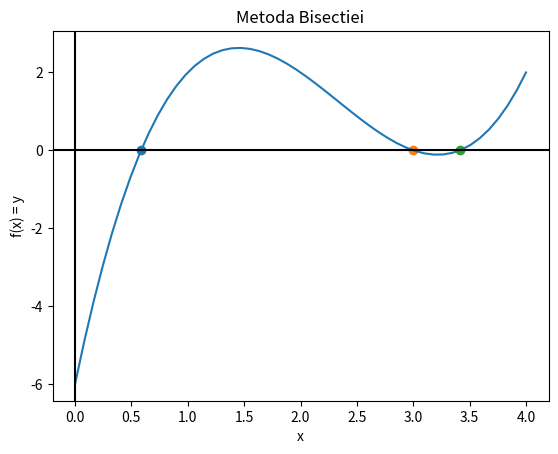

Recreate this plot in Python. (Note: this script raises an exception after producing the figure.)
import numpy as np
import matplotlib.pyplot as plt


def metoda_bisectiei(a, b, f, epsilon):
    """ O implementare a metodei bisectiei.
    :param a (float): Capatul din stanga al intervalului.
    :param b (float): Capatul din dreapta al intervalului.
    :param f (functie): Functia pentru care se va aplica metoda.
    :param epsilon (float): Eroarea acceptata.

    :return x_num (float): Solutia numerica.
    :return N (int): Numarul de iteratii.
    """
    # TODO: Scrie o intructiune a.i. programul sa inceteze la alegerea eronata a capetelor intervalului
    #  (e.g. a=4, b=-3). Totodata, se va afisa si la consola un mesaj referitor la eroare.
    if a > b:
        print("Intervalul [{0}, {1}] este ales gresit\n" .format(a, b))
        return 0, 0
    elif np.sign(f(a)) * np.sign(f(b)) > 0:
        print("Nu exista radacina pe intervalul [{0}, {1}]" .format(a, b))
        return 0, 0


    # Prima aproximare
    # x_num = (a + b) / 2.  # TODO: Cum poti rescrie expresia a.i. sa eviti 'overflow'-ul?
    x_num = a + (b - a) / 2
    # Numarul de pasi necesari pentru a atinge eroarea acceptata.
    # Conversie la 'int' pentru ca `range` de mai jos nu accepta 'float'
    # N = int(np.floor(np.log2((b - a) / epsilon))) # TODO: Este necesara si aplicarea 'np.floor' in acest caz?
                                                    # Nu este nevoie, face deja asta conversia din floor in int
    N = int(np.log2( (b - a) / epsilon))

    # ==============================================================
    # Iteratiile algoritmului
    # ==============================================================
    for _ in range(1, N):  # Variabila '_' nu este folosita.
        if f(x_num) == 0:  # Daca prima aproximare reprezinta solutia (lucky!).
            break  # Intructiunea 'break' intrerupe bucla 'for'. # TODO: Cauta si instructiunea 'continue'.
        elif np.sign(f(a)) * np.sign(f(x_num)) < 0:  # Este folosit doar semnul valorilor
            b = x_num  # Restrange intervalul -> Muta capatul b
        else:
            a = x_num  # Restrange intervalul -> Muta capatul a

        # x_num = (a + b) / 2.  # Update al aproximarii
        x_num = a + (b - a) / 2
    return x_num, N


# ==============================================================
# Aplicare a metodei bisectiei pentru un exemplu
# ==============================================================
def functie_exemplu(x):
    """
    Functie folosita drept exemplu.
    :param x: Punct / vector pentru care dorim valorile functiei.
    :return: y: Punct / vector al valorilor functiei calculate in x.
    """
    y = x**3 - 7*x**2 + 14*x - 6  # Atribuirea in y a expresiei functiei

    return y


A = 0  # Capatul din stanga al intervalului
B = 4  # Capatul din dreapta al intervalului
EPSILON = 1e-3  # 1e-3 -> 10**(-3). Eroarea maxima acceptata
NUM_POINTS = 50  # In cate puncte sa discretizam intervalul
x = np.linspace(A, B, NUM_POINTS)  # Discretizare a intervalului [A, B] in NUM_POINTS puncte
y = functie_exemplu(x)  # Valorile functiei pentru punctele din discretizare

"""
Functia aleasa are trei solutii in intervalul ales. 
Pentru aflarea fiecarei solutii trebuie ales cate un interval
astfel incat sa fie respectate conditiile metodei (vezi curs/seminar). 
"""
# Calculeaza solutia numerica si numarul de iteratii
x_num1, N1 = metoda_bisectiei(a=0., b=1., f=functie_exemplu, epsilon=EPSILON)
x_num2, N2 = metoda_bisectiei(a=1., b=3.2, f=functie_exemplu, epsilon=EPSILON)
x_num3, N3 = metoda_bisectiei(a=3.2, b=4., f=functie_exemplu, epsilon=EPSILON)


# ==============================================================
# Afisare grafic
# ==============================================================
plt.figure(0)  # Initializare figura
plt.plot(x, y, label='f(x)')  # Plotarea functiei
plt.scatter(x_num1, 0, label='sol1')  # Adaugare solutie1 in grafic
plt.scatter(x_num2, 0, label='sol2')  # Adaugare solutie2 in grafic
plt.scatter(x_num3, 0, label='sol3')  # Adaugare solutie3 in grafic

plt.axhline(0, c='black')  # Adauga axa OX
plt.axvline(0, c='black')  # Adauga axa OY
plt.xlabel('x')  # Label pentru axa OX
plt.ylabel('f(x) = y')  # Label pentru axa OY
plt.title('Metoda Bisectiei')  # Titlul figurii
plt.grid(b=True)  # Adauga grid
plt.legend()  # Arata legenda
plt.show()  # Arata graficul
